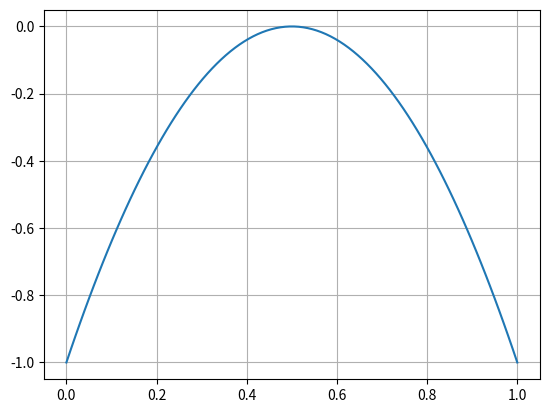

The matplotlib source for this figure:
import numpy as np
import matplotlib.pyplot as plt
from scipy.optimize import curve_fit
from scipy.interpolate import splprep


from numpy import linspace, sin, pi
from scipy.interpolate import BPoly, CubicSpline



class TrajectoryGenerator:
    def __init__(self):
        pass

    def bell_trj(self, tau):
        return 64. * tau ** 3 * (1 - tau) ** 3

    def sin_trj(self, tau):
        return np.sin(tau * np.pi)

    def bezier_trj(self, tau):

        P0 = 1
        P1 = 3
        P2 = 2

        fun = (1 - tau) ** 2 * P0 + 2 * (1 - tau) * tau * P1 + tau * 2 * P2

        return fun
    def compute_polynomial_trajectory(self, k_start, nodes, nodes_duration, p_start, p_goal, clearance, dim=None):
        if dim is None:
            dim = [0, 1, 2]

        # todo check dimension of parameter before assigning it

        traj_array = np.zeros(len(nodes))

        start = p_start[dim]
        goal = p_goal[dim]

        index = 0
        for k in nodes:
            tau = (k - k_start) / nodes_duration
            trj = self.bezier_trj(tau) * clearance
            trj += (1 - tau) * start + tau * goal
            traj_array[index] = trj
            index = index + 1

        return np.array(traj_array)

    def from_derivatives(self, nodes, p_start, p_goal, clearance, derivatives=None):

        if derivatives is None:
            derivatives = [None] * len(p_start)


        cxi = [0, 0.5, 1]
        cyi = [p_start,  p_goal + clearance, p_goal]

        xcurve = linspace(0, 1, nodes)

        yder = []
        for i, val in enumerate(derivatives):
            yder.append([cyi[i], val] if val is not None else [cyi[i]])

        bpoly = BPoly.from_derivatives(cxi, yder)
        y_bpoly = bpoly(xcurve)

        return y_bpoly


if __name__ == '__main__':

    tg = TrajectoryGenerator()
    # #
    # #
    n_samples = 100
    # z_trj = tg.compute_polynomial_trajectory(0, range(n_samples), n_samples - 1, [0, 0, 0], [0, 0, 0], 1, dim=2)
    z_trj = tg.from_derivatives(n_samples, -1, -1, 1, derivatives=[None, 0, None])
    axis = np.linspace(0, 1, num=z_trj.shape[0])
    print(z_trj)
    plt.plot(axis, z_trj)
    plt.grid()
    plt.show()
